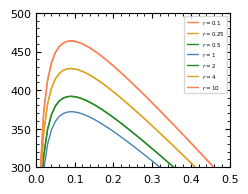

Write the Python code that produced this figure.
#!/Users/<user>/opt/anaconda3/envs/CG/bin/python

import numpy as np
import matplotlib 
import matplotlib.pyplot as plt 
import matplotlib.cm as cm 
import matplotlib.patheffects as pe 
from scipy.optimize import fsolve
from scipy.optimize import root
from matplotlib.ticker import StrMethodFormatter
import scipy.optimize as opt 
from matplotlib.ticker import StrMethodFormatter
from matplotlib.ticker import Locator


if __name__=="__main__":


    lsize = 8
    plt.rcParams['font.family'] = 'Arial'
    font = {'color':  'black',
        'weight': 'normal',
        'size': lsize}

    fig = plt.figure(figsize=(2.5,2.0), constrained_layout=True)
    fig.tight_layout()
    ax  = plt.axes ()
    ax.tick_params(direction='in', bottom=True, top=True, left=True, right=True, which='both')
    ax.tick_params(axis='x', labelsize=lsize, pad=5)
    ax.tick_params(axis='y', labelsize=lsize)

    
    chi = lambda E, T: E/T
    N   = 100

    frac_a = lambda r, phi_b: (1-phi_b)*r/(r+1)

    Tup    = lambda phi_a, phi_b, E_ab, E_bc, E_ac: 1/ (1+(N-1)*phi_b) * \
    ( E_ac * phi_a - E_ac * phi_a **2 + N * E_bc * phi_b + N* E_ab * phi_a * phi_b - E_ac * phi_a * phi_b - N * E_bc * phi_a * phi_b - N * E_bc* phi_b ** 2 + 
        0.5* np.sqrt ( -4 * N * (E_ab**2 + (E_ac - E_bc)**2 - 2 * E_ab * (E_ac + E_bc) ) * phi_a * phi_b * (phi_a + phi_b - 1) * ( 1 + phi_b * (N-1) ) + \
            4 * (E_ac * phi_a * (phi_a + phi_b - 1) + N * phi_b * (-E_ab * phi_a + E_bc * (-1 + phi_a + phi_b) ) ) ** 2 ) )

    # I will now attempt to create Fig. 1 from Dudowicz's paper
    # this is for cosolvency 
    E_ab  = 300
    E_bc  = 300
    E_ac  = 300
    
    phi_b_range = np.arange (0.01, 0.5, 0.01)

    ratio_list = [0.1, 0.25, 0.5, 1, 2, 4, 10]
    ratio_color_dictionary = {0.1: "coral", 10: "coral", 0.25: "goldenrod", 4: "goldenrod", 0.5: "forestgreen", 2: "forestgreen", 1: "steelblue"}

    for ratio in ratio_list: 
        
        T_specific = lambda phi_b: Tup (frac_a (ratio, phi_b), phi_b, E_ab, E_bc, E_ac) 
        T_solution = T_specific (phi_b_range) 
        ax.plot (phi_b_range, T_solution, ls='-', lw=1, zorder=10, solid_capstyle='round', label=f"$r = {ratio}$", color=ratio_color_dictionary[ratio]) 

    ax.minorticks_on ()
    ax.set_xticks (np.linspace (0, 0.5, 6))
    ax.legend(fontsize=4)
    ax.set_ylim (300, 500)
    ax.set_xlim (0, 0.5)
    plt.savefig ("plots-cosolvency-varying-solfraction.png", dpi=1200) # bbox_inches='tight', dpi=1200)
